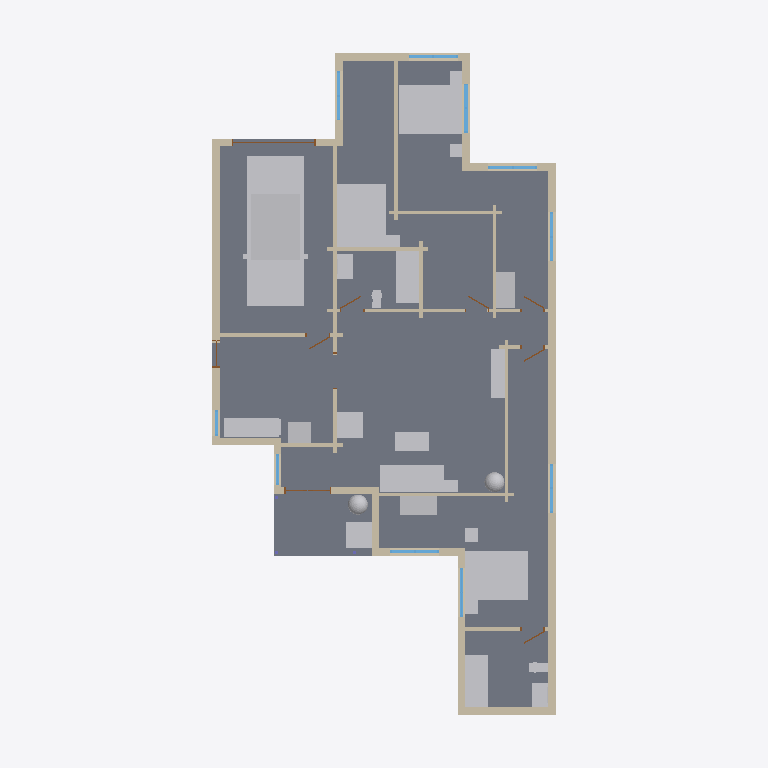
Plan cut of the same IFC building model at storey 'Level 1' (level 0.25 m, cut at 1.65 m), seen from above with north up, elements coloured by IFC class: 39 walls (beige), 27 other elements (light grey), 10 windows (light blue), 9 doors (brown), 2 slabs (grey). Cut surfaces are drawn darker.
Extent 12.8 m × 23.2 m × 4.8 m (x, y, z). Storeys (1): Level 1 at 0.25 m. Elements (96): 39 IfcWall, 27 IfcFurnishingElement, 13 IfcWindow, 10 IfcDoor, 3 IfcColumn, 2 IfcSlab, 1 IfcFooting, 1 IfcRoof.

HEADER;
FILE_DESCRIPTION(('ViewDefinition [CoordinationView]'),'2;1');
FILE_NAME('h978042777-s1.ifc','2026-11-04T09:33:42',('',''),(''),'IfcOpenShell 0.8.0','IfcOpenShell 0.8.0','');
FILE_SCHEMA(('IFC4'));
ENDSEC;
DATA;
#23=IFCPROJECT('0urT2bcuLAox0rv9sOCGUq',#5,'b978042777',$,$,$,$,(#21),#19);
#24=IFCSITE('0J6QcQjt974OwpyCcHOvM7',#5,'Site','',$,$,$,'Site',.COMPLEX.,(0,0,0),(0,0,0),0.0,$,$);
#25=IFCBUILDING('2KdGGfHSfBHRxtAT8H5VzR',#5,'OSM 978042777','',$,$,$,'OSM 978042777',.COMPLEX.,$,$,$);
#26=IFCBUILDINGSTOREY('0ouzVBsdD2rA6xh68N1IzL',#5,'Level 1','',$,$,$,'Level 1',.COMPLEX.,0.25);
#1169=IFCSLAB('0MmyqtYinCWgtjZIOksieW',#5,'Floor slab L1','',$,#595,#1168,$,.FLOOR.);
#13642=IFCFURNISHINGELEMENT('2fVJhK3ebA8gET6nq5Datx',#5,'car','',$,#595,#13641,$);
#1236=IFCSLAB('1Gxcko17fC$829oD855v2g',#5,'Porch deck','',$,#595,#1235,$,.FLOOR.);
#13811=IFCFURNISHINGELEMENT('11_HCyFE5F3fkfmMSZW9_q',#5,'bed_double','',$,#595,#13810,$);
#14100=IFCFURNISHINGELEMENT('21xcMj_Fb7hPgPM4tJDbQF',#5,'bed_double001','',$,#595,#14099,$);
#14389=IFCFURNISHINGELEMENT('12AVrMgUvC6RfOo0qThR_k',#5,'bed_double002','',$,#595,#14388,$);
#2955=IFCWALL('2VnixmOMvAieHDZvivp1vk',#5,'Exterior wall L010','',$,#595,#2954,$,.MOVABLE.);
#8654=IFCFURNISHINGELEMENT('23JdDmQDr8Bh9h0s$d2KnK',#5,'sofa','',$,#595,#8653,$);
#1510=IFCWALL('26m6keJjb1kAMStnn171NI',#5,'Exterior wall L002','',$,#595,#1509,$,.MOVABLE.);
#14777=IFCFURNISHINGELEMENT('1cdO2ic6L3Qh5y6ezJ9N$g',#5,'bathtub','',$,#595,#14776,$);
#15135=IFCFURNISHINGELEMENT('0iGW1T0lj7DB9$qqBxnZqQ',#5,'bathtub001','',$,#595,#15134,$);
#12164=IFCFURNISHINGELEMENT('1cMS8KdLj9I9WJDx4oOEpg',#5,'kitchen_short_low','',$,#595,#12163,$);
#3155=IFCWALL('2F8Agat9XBZ8SeocpPHKm$',#5,'Exterior wall L012','',$,#595,#3154,$,.MOVABLE.);
#2585=IFCWALL('0DmeqXdD50lOq$hJPM6AAL',#5,'Exterior wall L008','',$,#595,#2584,$,.MOVABLE.);
#2817=IFCWALL('30lfupBZbEFvVBqE12Evsg',#5,'Exterior wall L009','',$,#595,#2816,$,.MOVABLE.);
#13931=IFCFURNISHINGELEMENT('0$El8Z1Lj56wCUJbmv5fkU',#5,'wardrobe','',$,#595,#13930,$);
#8856=IFCFURNISHINGELEMENT('3bcRmY3mz7$RfrlF4evjiE',#5,'tv_unit','',$,#595,#8855,$);
#14220=IFCFURNISHINGELEMENT('2Zu3hva2v69Azfq6NCvdVC',#5,'wardrobe001','',$,#595,#14219,$);
#5433=IFCFURNISHINGELEMENT('0KTk8FXEb7IQ7BxdOnpYGV',#5,'porch_chair','',$,#595,#5432,$);
#8965=IFCFURNISHINGELEMENT('2HB9jHRM17lhiZ2a3kZNdY',#5,'armchair','',$,#595,#8964,$);
#2184=IFCWALL('2tdLRMPEX4NvuBcYIGKPBQ',#5,'Interior wall L006','',$,#595,#2183,$,.MOVABLE.);
#3325=IFCWALL('2XtZtgG157GRn8u2p889NS',#5,'Exterior wall L013','',$,#595,#3324,$,.MOVABLE.);
#8797=IFCFURNISHINGELEMENT('1R4R67pZv3Kw0eJLcQVIaY',#5,'coffee_table','',$,#595,#8796,$);
#1318=IFCWALL('2mDKdiT7b2te4y1LDgcXKd',#5,'Exterior wall L1','',$,#595,#1317,$,.MOVABLE.);
#2008=IFCWALL('22r2L8jOv7zxP5vly36VnJ',#5,'Exterior wall L004','',$,#595,#2007,$,.MOVABLE.);
#2278=IFCWALL('1K22x1oC52yho8Ib7GJAfh',#5,'Exterior wall L006','',$,#595,#2277,$,.MOVABLE.);
#2754=IFCWALL('3rjyRZl8v6MABZR9VJx3JA',#5,'Interior wall L009','',$,#595,#2753,$,.MOVABLE.);
#3585=IFCWALL('3fqXl9wWL1qQeIsn2g6Hmj',#5,'Exterior wall L014','',$,#595,#3584,$,.MOVABLE.);
#2153=IFCWALL('1oI2AOCtv9xBN9RwflaZaZ',#5,'Exterior wall L005','',$,#595,#2152,$,.MOVABLE.);
#12195=IFCFURNISHINGELEMENT('3Hb6qUW9zB$e1M_qCbu_U$',#5,'fridge','',$,#595,#12194,$);
#4867=IFCWALL('3q4Jue7RD8uuwx7hxZQ$6I',#5,'Exterior wall L017','',$,#595,#4866,$,.MOVABLE.);
#2416=IFCWALL('0nZdwUQHzADe7waBX2Cimg',#5,'Exterior wall L007','',$,#595,#2415,$,.MOVABLE.);
#5160=IFCWALL('0bzJhkt3T2$f8jc6ddvNgq',#5,'Exterior wall L019','',$,#595,#5159,$,.MOVABLE.);
#14504=IFCFURNISHINGELEMENT('3N0TB57TT6dvH4SqSO_niK',#5,'vanity','',$,#595,#14503,$);
#4002=IFCWALL('0zdV6iGCb9AucDv86dN8wd',#5,'Interior wall L011','',$,#595,#4001,$,.MOVABLE.);
#1946=IFCWALL('1hXkAGdjXA4Pu6Sf16GIl2',#5,'Interior wall L005','',$,#595,#1945,$,.MOVABLE.);
#14862=IFCFURNISHINGELEMENT('2MbzAKyzD2IOTGzk$J$SJ5',#5,'vanity001','',$,#595,#14861,$);
#4036=IFCWALL('0ts5LcWHn7YhySR_cARCEu',#5,'Exterior wall L016','',$,#595,#4035,$,.MOVABLE.);
#4313=IFCWALL('2AtY$LQFD2gxMbF4OeNgSw',#5,'Interior wall L014','',$,#595,#4312,$,.MOVABLE.);
#4781=IFCWALL('01d0o_YsH90gte0UIXGvUa',#5,'Interior wall L018','',$,#595,#4780,$,.MOVABLE.);
#2723=IFCWALL('20jyjxhnbDgxp6SVU0WAG_',#5,'Interior wall L008','',$,#595,#2722,$,.MOVABLE.);
#4812=IFCWALL('0wB6rzP_nC6v5GHyAs2Ps7',#5,'Interior wall L019','',$,#595,#4811,$,.MOVABLE.);
#5217=IFCWALL('1i0RiOgHrAVPfGn9ynI2J0',#5,'Exterior wall L020','',$,#595,#5216,$,.MOVABLE.);
#8489=IFCFURNISHINGELEMENT('1g4gshaYXBHeh8GIQppe73',#5,'plant','',$,#595,#8488,$);
#12051=IFCFURNISHINGELEMENT('2oEOeIRwj9lxrviU$L_cWa',#5,'plant001','',$,#595,#12050,$);
#2215=IFCWALL('1ufIR6wCzEzeI$m5PjIno6',#5,'Interior wall L007','',$,#595,#2214,$,.MOVABLE.);
#3743=IFCWALL('0fDk9NE4D9a8RbONi4U7bZ',#5,'Exterior wall L015','',$,#595,#3742,$,.MOVABLE.);
#1706=IFCWALL('3B1OR6UR9AL93h1rQZzHaF',#5,'Interior wall L1','',$,#595,#1705,$,.MOVABLE.);
#1572=IFCWALL('3W$ryAx1XDnAXjnAyq_29W',#5,'Exterior wall L003','',$,#595,#1571,$,.MOVABLE.);
#3093=IFCWALL('1qZ8eZ$Mr6V9cNBGRorYg0',#5,'Exterior wall L011','',$,#595,#3092,$,.MOVABLE.);
#1842=IFCWALL('3EAabDJ8D4Sw8mALIOLxd6',#5,'Interior wall L004','',$,#595,#1841,$,.MOVABLE.);
#3459=IFCWALL('1Vzem1TCDAygo6w77sjw8J',#5,'Interior wall L010','',$,#595,#3458,$,.MOVABLE.);
#4140=IFCWALL('3$FKNT2_bFyQihy4lVWbJ0',#5,'Interior wall L012','',$,#595,#4139,$,.MOVABLE.);
#4435=IFCWALL('2giV4HRmH5JgzTzvFQCzrx',#5,'Interior wall L015','',$,#595,#4434,$,.MOVABLE.);
#5028=IFCWALL('3VG9b0UKjEfASTur6bZo51',#5,'Exterior wall L018','',$,#595,#5027,$,.MOVABLE.);
#2692=IFCWINDOW('3tTSOrHinB1OnOyom7o_kC',#5,'Window005','',$,#595,#2691,$,1000.0,$,.WINDOW.,.SINGLE_PANEL.,$);
#13842=IFCFURNISHINGELEMENT('1sPH42nur4uuZB8wDW9GBi',#5,'nightstand','',$,#595,#13841,$);
#13872=IFCFURNISHINGELEMENT('0zlj03G_n3sfc_WGSpfQP6',#5,'nightstand001','',$,#595,#13871,$);
#15079=IFCFURNISHINGELEMENT('0o8b$aGcD4cgJkaqBfOR7Y',#5,'toilet001','',$,#595,#15078,$);
#8995=IFCFURNISHINGELEMENT('2QWTPxD9P9gv1WGGuVj4yx',#5,'end_table','',$,#595,#8994,$);
#14161=IFCFURNISHINGELEMENT('1wVGHijKP9xR_ugt$xN1tC',#5,'nightstand003','',$,#595,#14160,$);
#14419=IFCFURNISHINGELEMENT('3hASCxvWj1dPZYQMUMjV9g',#5,'nightstand004','',$,#595,#14418,$);
#14721=IFCFURNISHINGELEMENT('0aln7S56P8egCDJO9RUWCN',#5,'toilet','',$,#595,#14720,$);
#14131=IFCFURNISHINGELEMENT('16C$hf0SP6Jf49wZQ4t7n6',#5,'nightstand002','',$,#595,#14130,$);
#2115=IFCWINDOW('38UtA7ABbA7wJkailo2_aK',#5,'Window002','',$,#595,#2114,$,1000.0,$,.WINDOW.,.SINGLE_PANEL.,$);
#2523=IFCWINDOW('3W_e7GgDPCO9TZhTmTCe9a',#5,'Window004','',$,#595,#2522,$,1000.0,$,.WINDOW.,.SINGLE_PANEL.,$);
#3062=IFCWINDOW('3sTKnS_kj1ef89wZEYbu_D',#5,'Window007','',$,#595,#3061,$,1000.0,$,.WINDOW.,.SINGLE_PANEL.,$);
#3262=IFCWINDOW('3ISfObq45C0wDnKErrTsOM',#5,'Window008','',$,#595,#3261,$,1000.0,$,.WINDOW.,.SINGLE_PANEL.,$);
#3692=IFCWINDOW('2OOIpiItr09AttBNNl6gqc',#5,'Window010','',$,#595,#3691,$,1000.0,$,.WINDOW.,.SINGLE_PANEL.,$);
#4974=IFCWINDOW('228gxTigPF2x7iwX2Fghs3',#5,'Window011','',$,#595,#4973,$,1000.0,$,.WINDOW.,.SINGLE_PANEL.,$);
#5324=IFCWINDOW('01yGDfXE17yurthsFC1ZN3',#5,'Window012','',$,#595,#5323,$,1000.0,$,.WINDOW.,.SINGLE_PANEL.,$);
#4557=IFCWALL('1nUUACQhj4kekcUzWCAMRr',#5,'Interior wall L016','',$,#595,#4556,$,.MOVABLE.);
#5127=IFCDOOR('30QF9Wa352Qh0JLCxI$2H0',#5,'Door009','',$,#595,#5126,$,1000.0,$,.DOOR.,.SINGLE_SWING_LEFT.,$);
#1811=IFCWALL('3ca2khU4r5h9yODANls6tO',#5,'Interior wall L003','',$,#595,#1810,$,.MOVABLE.);
#1655=IFCWINDOW('0bxvlUul5E1gME3CrVLXjI',#5,'Window001','',$,#595,#1654,$,1000.0,$,.WINDOW.,.SINGLE_PANEL.,$);
#4191=IFCWALL('0OSdK3JsT9bxLcWM1ZzxIz',#5,'Interior wall L013','',$,#595,#4190,$,.MOVABLE.);
#1472=IFCWINDOW('3DjC60LGr7UPLDbrhc9BYX',#5,'Window','',$,#595,#1471,$,1000.0,$,.WINDOW.,.SINGLE_PANEL.,$);
#4679=IFCWALL('2WxCdDicz4CPpjvqETIBAC',#5,'Interior wall L017','',$,#595,#4678,$,.MOVABLE.);
#3898=IFCDOOR('3D5pgvREP12Px7XwC51b0e',#5,'Door003','',$,#595,#3897,$,1000.0,$,.DOOR.,.SINGLE_SWING_LEFT.,$);
#1780=IFCWALL('1fZ2irL590vQYovp8ZrlUi',#5,'Interior wall L002','',$,#595,#1779,$,.MOVABLE.);
#3530=IFCDOOR('3d1z3NATz7fBQfDmK6ED5q',#5,'Door002','',$,#595,#3529,$,1000.0,$,.DOOR.,.SINGLE_SWING_LEFT.,$);
#4262=IFCDOOR('081wu_fLPCh93iV6i4yv$y',#5,'Door004','',$,#595,#4261,$,1000.0,$,.DOOR.,.SINGLE_SWING_LEFT.,$);
#1389=IFCDOOR('1wlg8WPnTBkQZcTZ7jd7ID',#5,'Door','',$,#595,#1388,$,1000.0,$,.DOOR.,.SINGLE_SWING_LEFT.,$);
#4384=IFCDOOR('3kHqX3Tdv5QOndx6NSpXVr',#5,'Door005','',$,#595,#4383,$,1000.0,$,.DOOR.,.SINGLE_SWING_LEFT.,$);
#4750=IFCDOOR('3MvaFGw0rFZwOqWBA$Ys6N',#5,'Door008','',$,#595,#4749,$,1000.0,$,.DOOR.,.SINGLE_SWING_LEFT.,$);
#4506=IFCDOOR('0fzspqDZP2xfgaupjchp87',#5,'Door006','',$,#595,#4505,$,1000.0,$,.DOOR.,.SINGLE_SWING_LEFT.,$);
#4628=IFCDOOR('04Q7Rk7Nr8zuEK7$4rqQ2E',#5,'Door007','',$,#595,#4627,$,1000.0,$,.DOOR.,.SINGLE_SWING_LEFT.,$);
ENDSEC;
